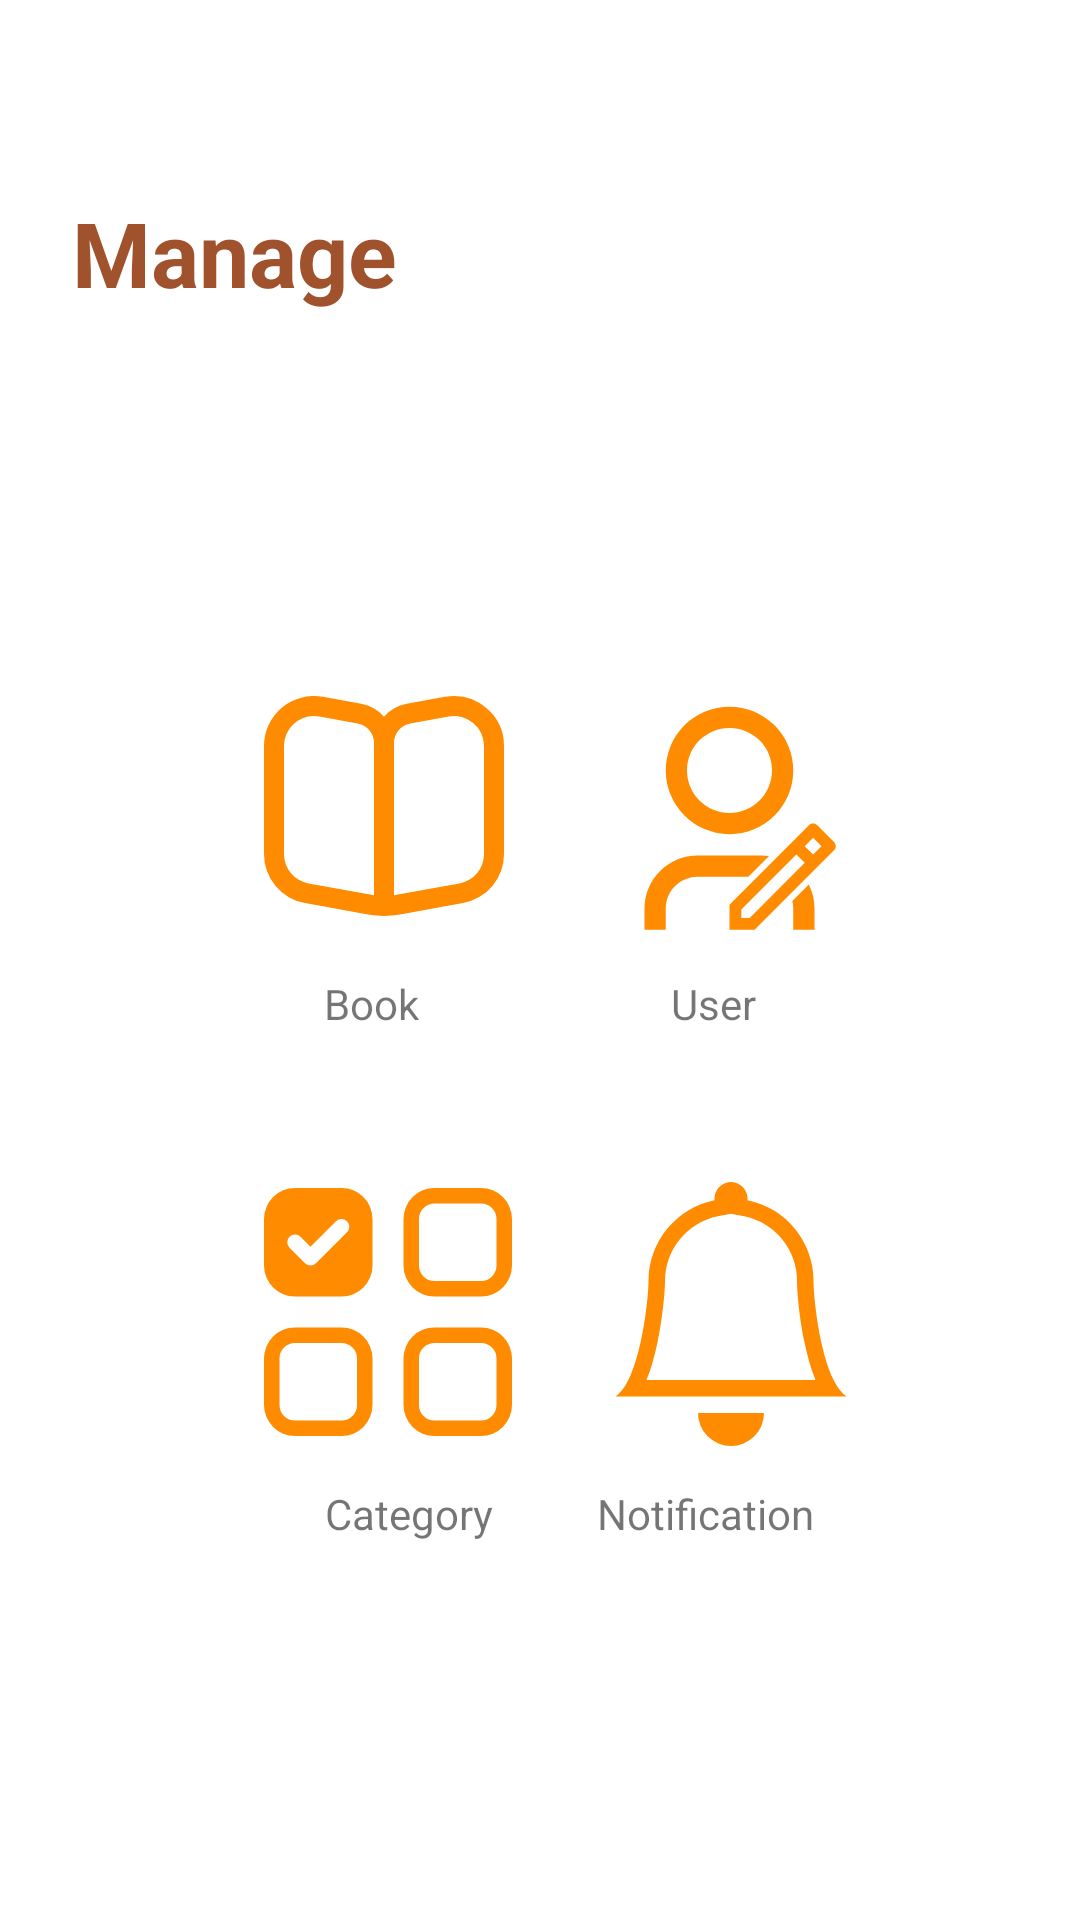

Layout XML and referenced resources for this Android screen:
<!-- AndroidManifest.xml: application theme Theme.FUMIC -->
<!-- res/layout/activity_manage.xml -->
<?xml version="1.0" encoding="utf-8"?>
<androidx.constraintlayout.widget.ConstraintLayout xmlns:android="http://schemas.android.com/apk/res/android"
    xmlns:app="http://schemas.android.com/apk/res-auto"
    xmlns:tools="http://schemas.android.com/tools"
    android:layout_width="match_parent"
    android:layout_height="match_parent">
    <LinearLayout
        android:id="@+id/layout_header"
        android:layout_width="match_parent"
        android:layout_height="wrap_content"
        android:orientation="vertical"
        app:layout_constraintStart_toStartOf="parent"
        app:layout_constraintTop_toTopOf="parent">
        <TextView
            android:id="@+id/tvMana"
            android:layout_width="match_parent"
            android:layout_height="wrap_content"
            android:layout_marginTop="64dp"
            android:text="Manage"
            android:layout_marginStart="24sp"
            android:textStyle="bold"
            android:textSize="30dp"
            android:textColor="@color/Sienna"/>
    </LinearLayout>


    <androidx.constraintlayout.widget.ConstraintLayout
        android:id="@+id/layout1"
        android:layout_width="match_parent"
        android:layout_height="wrap_content"
        app:layout_constraintTop_toTopOf="@+id/layout_header"
        tools:ignore="ExtraText">
        <ImageView
            android:id="@+id/iv_book"
            android:layout_width="80dp"
            android:layout_height="97dp"
            android:layout_marginStart="88dp"
            android:layout_marginTop="220dp"
            app:layout_constraintStart_toStartOf="parent"
            app:layout_constraintTop_toTopOf="parent"
            app:srcCompat="@drawable/book"
            />
        <TextView
            android:id="@+id/textView"
            android:layout_width="wrap_content"
            android:layout_height="wrap_content"
            android:layout_marginStart="108dp"
            android:layout_marginTop="8dp"
            android:text="Book"
            app:layout_constraintStart_toStartOf="parent"
            app:layout_constraintTop_toBottomOf="@+id/iv_book" />


        <ImageView
            android:id="@+id/iv_user"
            android:layout_width="90dp"
            android:layout_height="85dp"
            android:layout_marginTop="232dp"
            android:layout_marginEnd="72dp"
            app:layout_constraintEnd_toEndOf="parent"
            app:layout_constraintTop_toTopOf="parent"
            app:srcCompat="@drawable/ic_user_line_edit_1"/>
        <TextView
            android:id="@+id/textView2"
            android:layout_width="wrap_content"
            android:layout_height="wrap_content"
            android:layout_marginTop="8dp"
            android:layout_marginEnd="108dp"
            android:text="User"
            app:layout_constraintEnd_toEndOf="parent"
            app:layout_constraintTop_toBottomOf="@+id/iv_user" />/>
    </androidx.constraintlayout.widget.ConstraintLayout>


    <androidx.constraintlayout.widget.ConstraintLayout
        android:id="@+id/layout2"
        android:layout_width="match_parent"
        android:layout_height="wrap_content"
        android:layout_marginTop="50dp"
        app:layout_constraintTop_toBottomOf="@+id/layout1">


        <ImageView
            android:id="@+id/iv_category"
            android:layout_width="124dp"
            android:layout_height="128dp"
            android:layout_marginStart="88dp"
            android:layout_marginBottom="92dp"
            app:layout_constraintBottom_toBottomOf="parent"
            app:layout_constraintStart_toStartOf="parent"
            app:srcCompat="@drawable/category" />


        <TextView
            android:id="@+id/textView3"
            android:layout_width="wrap_content"
            android:layout_height="wrap_content"
            android:layout_marginStart="96dp"
            android:layout_marginBottom="8dp"
            android:text="Category"
            app:layout_constraintBottom_toBottomOf="@+id/iv_category"
            app:layout_constraintEnd_toEndOf="@+id/iv_category"
            app:layout_constraintHorizontal_bias="0.206"
            app:layout_constraintStart_toStartOf="parent" />


        <ImageView
            android:id="@+id/iv_notification"
            android:layout_width="133dp"
            android:layout_height="132dp"
            android:layout_marginEnd="28dp"
            app:layout_constraintRight_toRightOf="parent"
            app:layout_constraintTop_toTopOf="@+id/layout2"
            app:layout_constraintVertical_bias="0.576"
            app:srcCompat="@drawable/notification" />


        <TextView
            android:id="@+id/textView4"
            android:layout_width="wrap_content"
            android:layout_height="wrap_content"
            android:layout_marginBottom="12dp"
            android:text="Notification"
            app:layout_constraintBottom_toBottomOf="@+id/iv_notification"
            app:layout_constraintEnd_toEndOf="parent"
            app:layout_constraintHorizontal_bias="0.0"
            app:layout_constraintStart_toStartOf="@+id/iv_notification" />
    </androidx.constraintlayout.widget.ConstraintLayout>
</androidx.constraintlayout.widget.ConstraintLayout>
<!-- resources referenced by this layout -->
<resources>
  <color name="Sienna">#A0522D</color>
  <!-- drawable book (drawable) -->
  <vector android:height="24dp" android:viewportHeight="24"
      android:viewportWidth="24" android:width="24dp" xmlns:android="http://schemas.android.com/apk/res/android">
      <path android:fillColor="@color/DarkOrange" android:pathData="M22.2,2.163a4.992,4.992 0,0 0,-4.1 -1.081l-3.822,0.694A4,4 0,0 0,12 3.065,4 4,0 0,0 9.716,1.776L5.9,1.082A5,5 0,0 0,0 6L0,16.793a5,5 0,0 0,4.105 4.919l6.286,1.143a9,9 0,0 0,3.218 0L19.9,21.712A5,5 0,0 0,24 16.793L24,6A4.983,4.983 0,0 0,22.2 2.163ZM11,20.928c-0.084,-0.012 -0.168,-0.026 -0.252,-0.041L4.463,19.745A3,3 0,0 1,2 16.793L2,6A3,3 0,0 1,5 3a3.081,3.081 0,0 1,0.54 0.049l3.82,0.7A2,2 0,0 1,11 5.712ZM22,16.793a3,3 0,0 1,-2.463 2.952l-6.285,1.142c-0.084,0.015 -0.168,0.029 -0.252,0.041L13,5.712a2,2 0,0 1,1.642 -1.968l3.821,-0.7A3,3 0,0 1,22 6Z"/>
  </vector>
  <!-- drawable category (drawable) -->
  <?xml version="1.0" encoding="utf-8"?>
  <vector android:height="24dp" android:viewportHeight="24"
      android:viewportWidth="24" android:width="24dp" xmlns:android="http://schemas.android.com/apk/res/android">
      <path android:fillColor="@color/DarkOrange" android:pathData="
  M2 10h3a1 1 0 0 1 1 1v3a1 1 0 0 1-1 1H2a1 1 0 0 1-1-1v-3a1 1 0 0 1 1-1m9-9h3a1 1 0 0 1 1 1v3a1 1 0 0 1-1 1h-3a1 1 0 0 1-1-1V2a1 1 0 0 1 1-1m0 9a1 1 0 0 0-1 1v3a1 1 0 0 0 1 1h3a1 1 0 0 0 1-1v-3a1 1 0 0 0-1-1zm0-10a2 2 0 0 0-2 2v3a2 2 0 0 0 2 2h3a2 2 0 0 0 2-2V2a2 2 0 0 0-2-2zM2 9a2 2 0 0 0-2 2v3a2 2 0 0 0 2 2h3a2 2 0 0 0 2-2v-3a2 2 0 0 0-2-2zm7 2a2 2 0 0 1 2-2h3a2 2 0 0 1 2 2v3a2 2 0 0 1-2 2h-3a2 2 0 0 1-2-2zM0 2a2 2 0 0 1 2-2h3a2 2 0 0 1 2 2v3a2 2 0 0 1-2 2H2a2 2 0 0 1-2-2zm5.354.854a.5.5 0 1 0-.708-.708L3 3.793l-.646-.647a.5.5 0 1 0-.708.708l1 1a.5.5 0 0 0 .708 0z"/>
  </vector>
  <!-- drawable notification (drawable) -->
  <vector xmlns:android="http://schemas.android.com/apk/res/android"
      android:width="24dp"
      android:height="24dp"
      android:viewportWidth="24"
      android:viewportHeight="24"
      android:tint="@color/DarkOrange">
      <path
          android:fillColor="@android:color/white"
          android:pathData="
      M8 16a2 2 0 0 0 2-2H6a2 2 0 0 0 2 2M8 1.918l-.797.161A4 4 0 0 0 4 6c0 .628-.134 2.197-.459 3.742-.16.767-.376 1.566-.663 2.258h10.244c-.287-.692-.502-1.49-.663-2.258C12.134 8.197 12 6.628 12 6a4 4 0 0 0-3.203-3.92zM14.22 12c.223.447.481.801.78 1H1c.299-.199.557-.553.78-1C2.68 10.2 3 6.88 3 6c0-2.42 1.72-4.44 4.005-4.901a1 1 0 1 1 1.99 0A5 5 0 0 1 13 6c0 .88.32 4.2 1.22 6
  "/>
  </vector>
  <color name="DarkOrange">#FF8C00</color>
  <color name="Cyan">#00FFFF</color>
  <color name="White">#FFFFFF</color>
  <color name="FireBrick">#B22222</color>
  <color name="Chocolate">#D2691E</color>
  <color name="DarkCyan">#008B8B</color>
  <color name="Snow">#FFFAFA</color>
  <color name="Black">#000000</color>
</resources>
